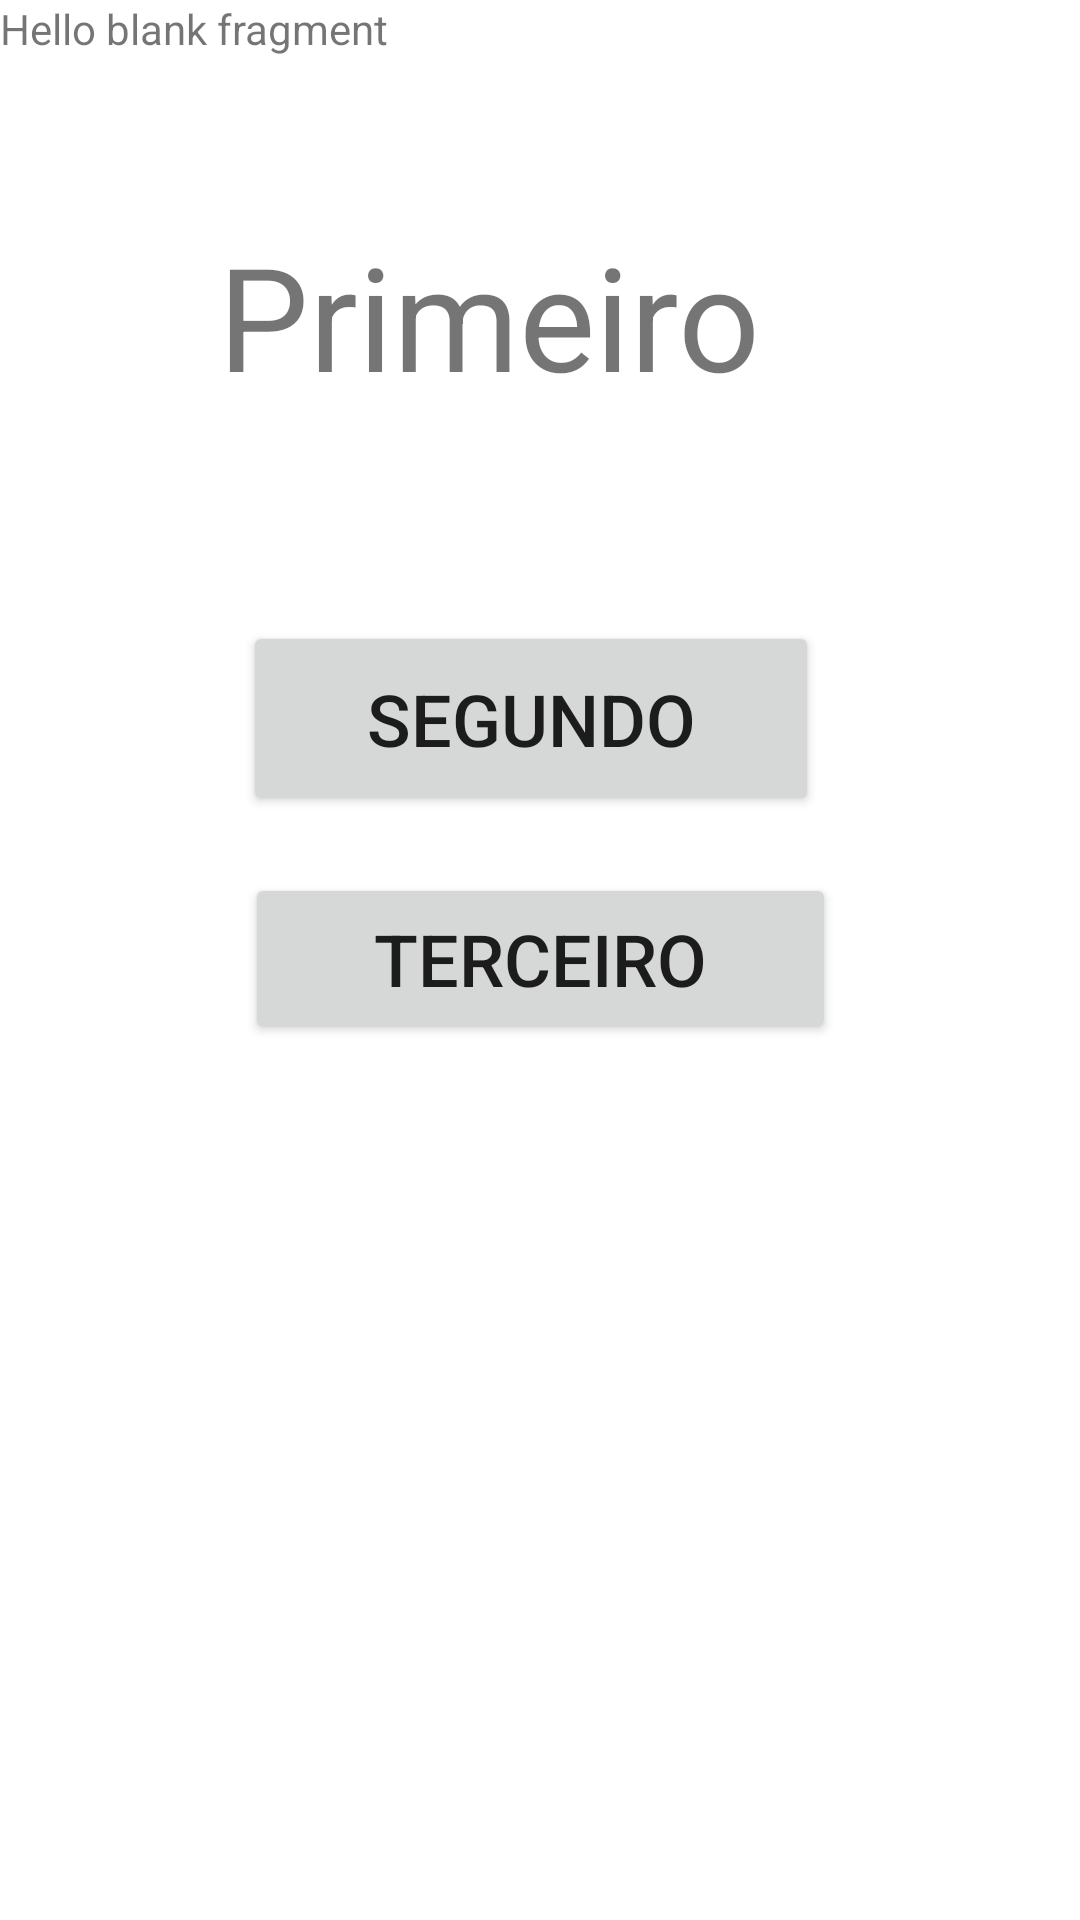

Produce the Android XML layout that renders to this screen, including the resource entries it uses.
<!-- AndroidManifest.xml: application theme Theme.AppjetNav -->
<!-- res/layout/fragment_primeiro.xml -->
<?xml version="1.0" encoding="utf-8"?>
<androidx.constraintlayout.widget.ConstraintLayout xmlns:android="http://schemas.android.com/apk/res/android"
    xmlns:app="http://schemas.android.com/apk/res-auto"
    xmlns:tools="http://schemas.android.com/tools"
    android:layout_width="match_parent"
    android:layout_height="match_parent"
    tools:context=".PrimeiroFragment">

    

    <TextView
        android:id="@+id/textView2"
        android:layout_width="match_parent"
        android:layout_height="match_parent"
        android:text="@string/hello_blank_fragment"
        app:layout_constraintTop_toTopOf="parent"
        tools:layout_editor_absoluteX="-16dp" />

    <TextView
        android:id="@+id/Segundo"
        android:layout_width="214dp"
        android:layout_height="61dp"
        android:text="Primeiro"
        android:textSize="48sp"
        app:layout_constraintBottom_toBottomOf="parent"
        app:layout_constraintEnd_toEndOf="parent"
        app:layout_constraintHorizontal_bias="0.498"
        app:layout_constraintStart_toStartOf="parent"
        app:layout_constraintTop_toTopOf="parent"
        app:layout_constraintVertical_bias="0.126" />

    <Button
        android:id="@+id/Btn_Voltar"
        android:layout_width="192dp"
        android:layout_height="65dp"
        android:text="Segundo"
        android:textSize="24sp"
        app:layout_constraintBottom_toBottomOf="parent"
        app:layout_constraintEnd_toEndOf="parent"
        app:layout_constraintHorizontal_bias="0.482"
        app:layout_constraintStart_toStartOf="parent"
        app:layout_constraintTop_toTopOf="parent"
        app:layout_constraintVertical_bias="0.36" />

    <Button
        android:id="@+id/Btn_Segundo"
        android:layout_width="197dp"
        android:layout_height="57dp"
        android:text="Terceiro"
        android:textSize="24sp"
        app:layout_constraintBottom_toBottomOf="parent"
        app:layout_constraintEnd_toEndOf="parent"
        app:layout_constraintStart_toStartOf="parent"
        app:layout_constraintTop_toTopOf="parent"
        app:layout_constraintVertical_bias="0.499" />

</androidx.constraintlayout.widget.ConstraintLayout>
<!-- resources referenced by this layout -->
<resources>
  <string name="hello_blank_fragment">Hello blank fragment</string>
  <style name="Theme.AppjetNav" parent="Theme.MaterialComponents.DayNight.DarkActionBar">
          
          <item name="colorPrimary">@color/purple_500</item>
          <item name="colorPrimaryVariant">@color/purple_700</item>
          <item name="colorOnPrimary">@color/white</item>
          
          <item name="colorSecondary">@color/teal_200</item>
          <item name="colorSecondaryVariant">@color/teal_700</item>
          <item name="colorOnSecondary">@color/black</item>
          
          <item name="android:statusBarColor">?attr/colorPrimaryVariant</item>
          
      </style>
  <!-- not gathered from this repository: default colours our renderer supplied (Android Studio template values) -->
  <color name="purple_500">#FF6200EE</color>
  <color name="purple_700">#FF3700B3</color>
  <color name="teal_200">#FF03DAC5</color>
  <color name="teal_700">#FF018786</color>
  <color name="black">#FF000000</color>
  <color name="white">#FFFFFFFF</color>
</resources>
